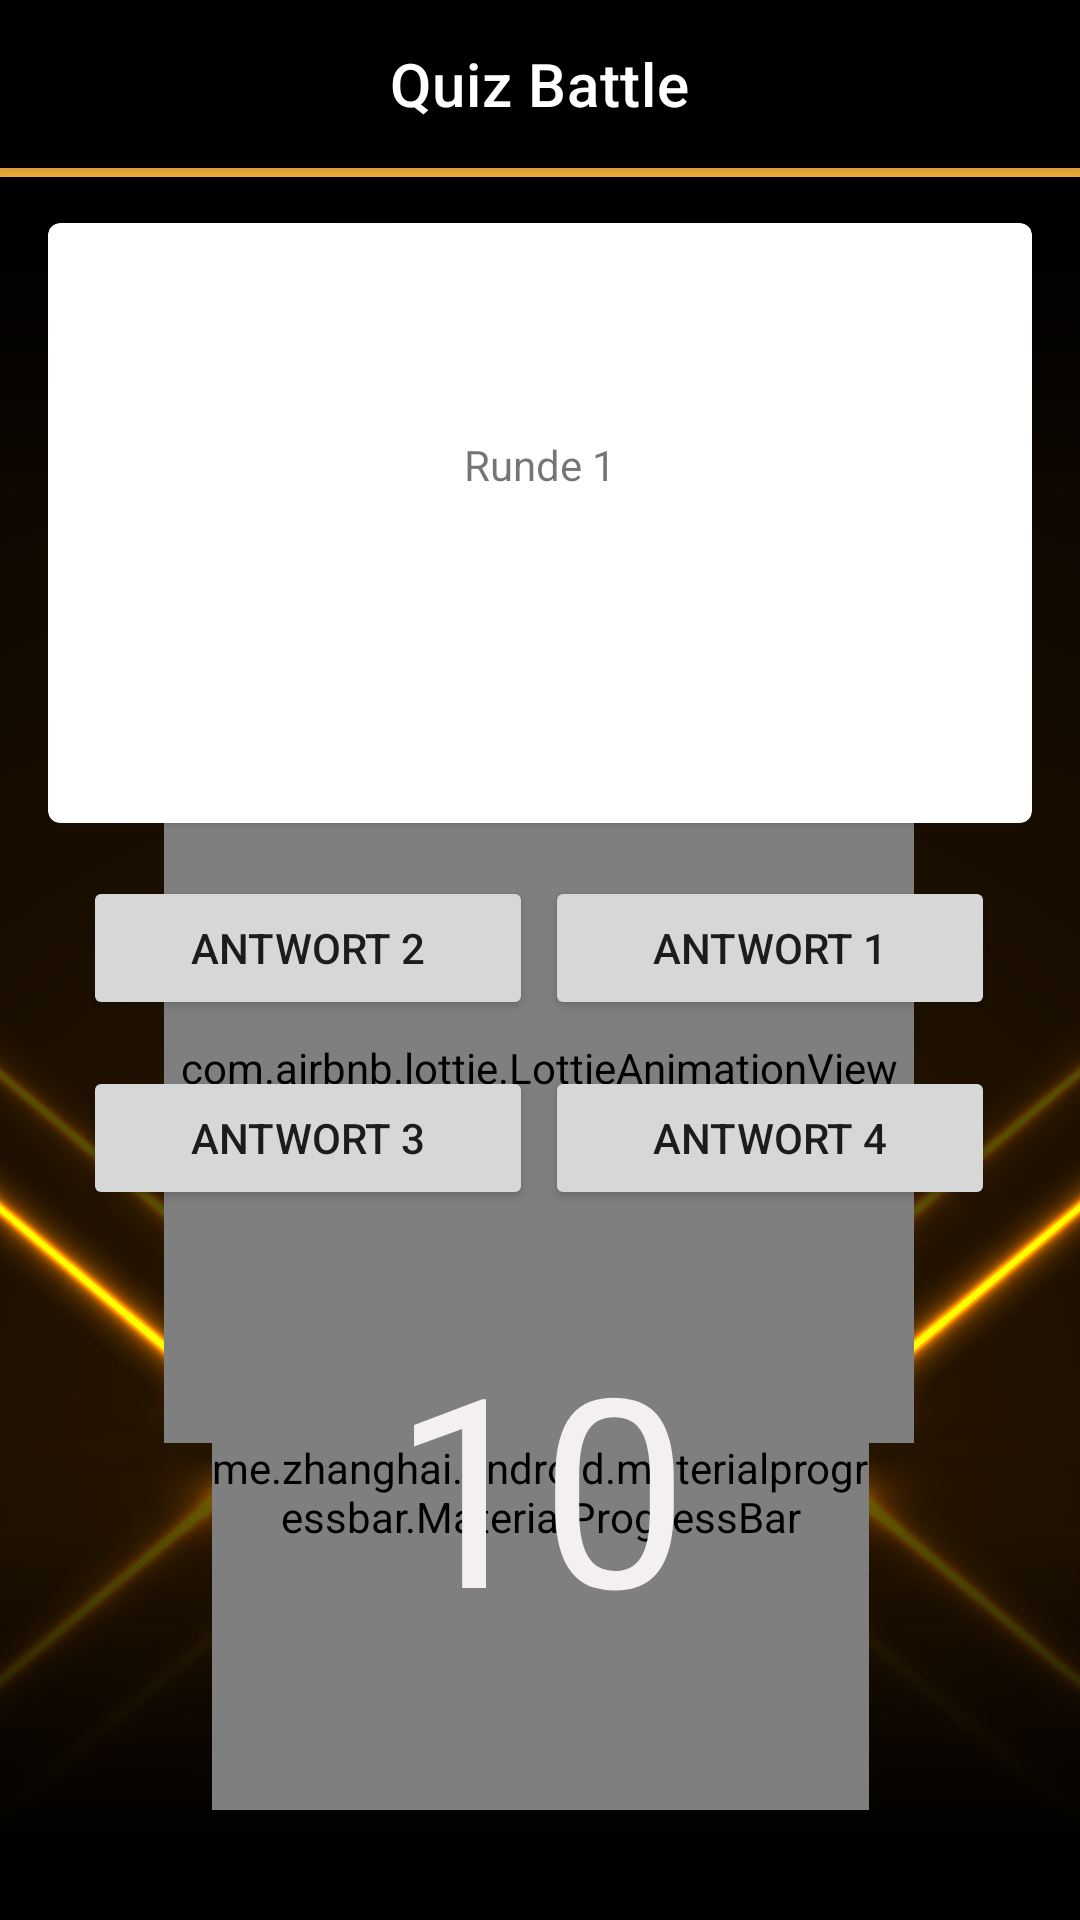

Write the Android layout XML for this screen, with the resource values it uses.
<!-- AndroidManifest.xml: application theme Theme.Quizfrontend -->
<!-- res/layout/questions_activity.xml -->
<?xml version="1.0" encoding="utf-8"?>
<androidx.coordinatorlayout.widget.CoordinatorLayout xmlns:android="http://schemas.android.com/apk/res/android"
    xmlns:app="http://schemas.android.com/apk/res-auto"
    xmlns:tools="http://schemas.android.com/tools"
    android:layout_width="match_parent"
    android:layout_height="match_parent"
    tools:context=".QuestionActivity">


    <com.google.android.material.appbar.AppBarLayout
        android:id="@+id/appBarLayout"
        android:layout_width="match_parent"
        android:layout_height="wrap_content">

        <com.google.android.material.appbar.MaterialToolbar
            android:id="@+id/topAppBar"
            style="@style/Widget.MaterialComponents.Toolbar.Primary"
            android:layout_width="match_parent"
            android:layout_height="?attr/actionBarSize"
            android:background="@color/black"
            app:title="@string/app_name"
            app:titleCentered="true"
            app:titleTextColor="@color/white" />

        <View
            android:layout_width="match_parent"
            android:layout_height="3dp"
            android:layout_alignParentTop="true"
            android:background="@color/gold" />

    </com.google.android.material.appbar.AppBarLayout>

    <LinearLayout
        android:id="@+id/linearLayout"
        android:layout_width="match_parent"
        android:layout_height="match_parent"
        android:orientation="vertical"
        android:paddingLeft="16dp"

        android:paddingTop="60dp"
        android:paddingRight="16dp"
        tools:context=".QuestionActivity">

        <androidx.constraintlayout.widget.ConstraintLayout
            android:layout_width="match_parent"
            android:layout_height="match_parent">


            <com.airbnb.lottie.LottieAnimationView
                android:id="@+id/animationView2"
                android:layout_width="250dp"
                android:layout_height="250dp"
                app:layout_constraintBottom_toBottomOf="parent"
                app:layout_constraintEnd_toEndOf="parent"
                app:layout_constraintHorizontal_bias="0.497"
                app:layout_constraintStart_toStartOf="parent"
                app:layout_constraintTop_toTopOf="parent"
                app:layout_constraintVertical_bias="0.518"
                app:lottie_autoPlay="true"
                app:lottie_loop="true"
                app:lottie_rawRes="@raw/wait"
                tools:visibility="invisible"
                tools:ignore="MissingClass" />

            <Button
                android:id="@+id/answer4"
                android:layout_width="150dp"
                android:layout_height="wrap_content"
                android:layout_columnWeight="0.5"
                android:layout_gravity="center"
                android:text="Antwort 4"
                app:layout_constraintBottom_toBottomOf="parent"
                app:layout_constraintEnd_toEndOf="parent"
                app:layout_constraintHorizontal_bias="0.93"
                app:layout_constraintStart_toStartOf="parent"
                app:layout_constraintTop_toTopOf="parent"
                app:layout_constraintVertical_bias="0.555" />

            <Button
                android:id="@+id/answer1"
                android:layout_width="150dp"
                android:layout_height="wrap_content"
                android:layout_columnWeight="0.5"
                android:layout_gravity="center"
                android:text="Antwort 1"
                app:layout_constraintBottom_toBottomOf="parent"
                app:layout_constraintEnd_toEndOf="parent"
                app:layout_constraintHorizontal_bias="0.93"
                app:layout_constraintStart_toStartOf="parent"
                app:layout_constraintTop_toTopOf="parent"
                app:layout_constraintVertical_bias="0.436" />

            <Button
                android:id="@+id/answer2"
                android:layout_width="150dp"
                android:layout_height="wrap_content"
                android:layout_columnWeight="0.5"
                android:layout_gravity="center"
                android:text="Antwort 2"
                app:layout_constraintBottom_toBottomOf="parent"
                app:layout_constraintEnd_toEndOf="parent"
                app:layout_constraintHorizontal_bias="0.065"
                app:layout_constraintStart_toStartOf="parent"
                app:layout_constraintTop_toTopOf="parent"
                app:layout_constraintVertical_bias="0.436" />

            <Button
                android:id="@+id/answer3"
                android:layout_width="150dp"
                android:layout_height="wrap_content"
                android:layout_columnWeight="0.5"
                android:layout_gravity="center"
                android:text="Antwort 3"
                app:layout_constraintBottom_toBottomOf="parent"
                app:layout_constraintEnd_toEndOf="parent"
                app:layout_constraintHorizontal_bias="0.065"
                app:layout_constraintStart_toStartOf="parent"
                app:layout_constraintTop_toTopOf="parent"
                app:layout_constraintVertical_bias="0.555" />

            <com.google.android.material.card.MaterialCardView
                android:id="@+id/card"
                android:layout_width="match_parent"
                android:layout_height="200dp"
                app:layout_constraintBottom_toBottomOf="parent"
                app:layout_constraintEnd_toEndOf="parent"
                app:layout_constraintStart_toStartOf="parent"
                app:layout_constraintTop_toTopOf="parent"
                app:layout_constraintVertical_bias="0.038">

                <LinearLayout
                    android:layout_width="wrap_content"
                    android:layout_height="wrap_content"
                    android:layout_gravity="center"
                    android:orientation="vertical">

                    <TextView
                        android:id="@+id/number"
                        android:layout_width="wrap_content"
                        android:layout_height="wrap_content"
                        android:layout_gravity="center"
                        android:paddingTop="20dp"
                        android:text="Runde 1"
                        tools:ignore="HardcodedText" />

                    <TextView
                        android:id="@+id/question"
                        android:layout_width="wrap_content"
                        android:layout_height="wrap_content"
                        android:layout_gravity="center"
                        android:padding="20dp">

                    </TextView>
                </LinearLayout>

            </com.google.android.material.card.MaterialCardView>

            <androidx.constraintlayout.widget.ConstraintLayout
                android:id="@+id/constraintLayout2"
                android:layout_width="285dp"
                android:layout_height="277dp"
                app:layout_constraintBottom_toBottomOf="parent"
                app:layout_constraintEnd_toEndOf="parent"
                app:layout_constraintStart_toStartOf="parent"
                app:layout_constraintTop_toTopOf="@+id/card"
                app:layout_constraintVertical_bias="0.984">

                <me.zhanghai.android.materialprogressbar.MaterialProgressBar
                    android:id="@+id/progressbar"
                    style="@style/Widget.MaterialProgressBar.ProgressBar.Horizontal"
                    android:layout_width="219dp"
                    android:layout_height="212dp"
                    android:layout_gravity="center"
                    android:layout_marginBottom="32dp"
                    android:indeterminate="false"
                    android:progress="100"
                    android:progressTint="@android:color/holo_green_dark"
                    app:layout_constraintBottom_toBottomOf="parent"
                    app:layout_constraintEnd_toEndOf="parent"
                    app:layout_constraintStart_toStartOf="parent"
                    app:mpb_determinateCircularProgressStyle="normal"
                    app:mpb_progressStyle="circular"
                    app:mpb_showProgressBackground="true" />

                <TextView
                    android:id="@+id/gameTimer"
                    android:layout_width="123dp"
                    android:layout_height="107dp"
                    android:text="10"
                    android:textAlignment="center"
                    android:textAllCaps="true"
                    android:textAppearance="@style/TextAppearance.AppCompat"
                    android:textColor="#F4F0F0"
                    android:textSize="88sp"
                    app:layout_constraintBottom_toBottomOf="@+id/progressbar"
                    app:layout_constraintEnd_toEndOf="@+id/progressbar"
                    app:layout_constraintStart_toStartOf="@+id/progressbar"
                    app:layout_constraintTop_toTopOf="@+id/progressbar"
                    app:layout_constraintVertical_bias="0.428" />

            </androidx.constraintlayout.widget.ConstraintLayout>


        </androidx.constraintlayout.widget.ConstraintLayout>


    </LinearLayout>



</androidx.coordinatorlayout.widget.CoordinatorLayout>
<!-- resources referenced by this layout -->
<resources>
  <color name="black">#FF000000</color>
  <color name="gold">#BAFBC24D</color>
  <color name="white">#FFFFFFFF</color>
  <string name="app_name">Quiz Battle</string>
  <style name="Theme.Quizfrontend" parent="Theme.MaterialComponents.DayNight.NoActionBar">
          
          <item name="colorPrimary">#D37F04</item>
          <item name="colorPrimaryVariant">@color/white</item>
          <item name="colorOnPrimary">@color/white</item>
          
          <item name="colorSecondary">#FF9800</item>
          <item name="colorSecondaryVariant">#D37F04</item>
          <item name="colorOnSecondary">@color/black</item>
          <item name="android:windowBackground">@drawable/background</item>
  
          
          <item name="android:statusBarColor" tools:targetApi="l">?attr/colorOnSecondary</item>
          
  
  
      </style>
  <!-- drawable background: png bitmap (drawable, 845422 bytes) -->
</resources>
